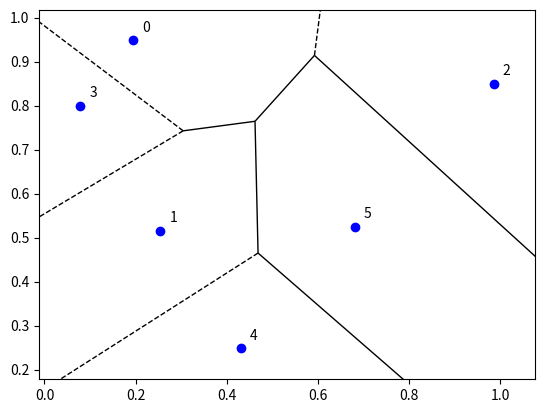

Write Python code to recreate this figure.
# This is a sample Python script.

# Press Umschalt+F10 to execute it or replace it with your code.
# Press Double Shift to search everywhere for classes, files, tool windows, actions, and settings.


import numpy as np;  # NumPy package for arrays, random number generation, etc
import matplotlib.pyplot as plt  # for plotting
from scipy.spatial import Voronoi, voronoi_plot_2d #for voronoi tessellation

plt.close('all');  # close all figures

# Simulation window parameters
xMin = 0;
xMax = 1;
yMin = 0;
yMax = 1;
# rectangle dimensions
xDelta = xMax - xMin; #width
yDelta = yMax - yMin #height
areaTotal = xDelta * yDelta; #area of similation window

# Point process parameters
lambda0 = 10;  # intensity (ie mean density) of the Poisson process

# Simulate a Poisson point process
numbPoints = np.random.poisson(lambda0 * areaTotal);  # Poisson number of points
xx = xDelta * np.random.uniform(0, 1, numbPoints) + xMin;  # x coordinates of Poisson points
yy = yDelta * np.random.uniform(0, 1, numbPoints) + yMin;  # y coordinates of Poisson points

xxyy=np.stack((xx,yy), axis=1); #combine x and y coordinates
##Perform Voroin tesseslation using built-in function
voronoiData=Voronoi(xxyy);
vertexAll=voronoiData.vertices; #retrieve x/y coordinates of all vertices
cellAll=voronoiData.regions; #may contain empty array/set

####START -- Plotting section -- START###
#create voronoi diagram on the point pattern
voronoi_plot_2d(voronoiData, show_points=False,show_vertices=False);
#plot underlying point pattern (ie a realization of a Poisson point process)
plt.scatter(xx, yy, edgecolor='b', facecolor='b');
#number the points
for ii in range(numbPoints):
    plt.text(xx[ii]+xDelta/50, yy[ii]+yDelta/50, ii);
plt.show()


